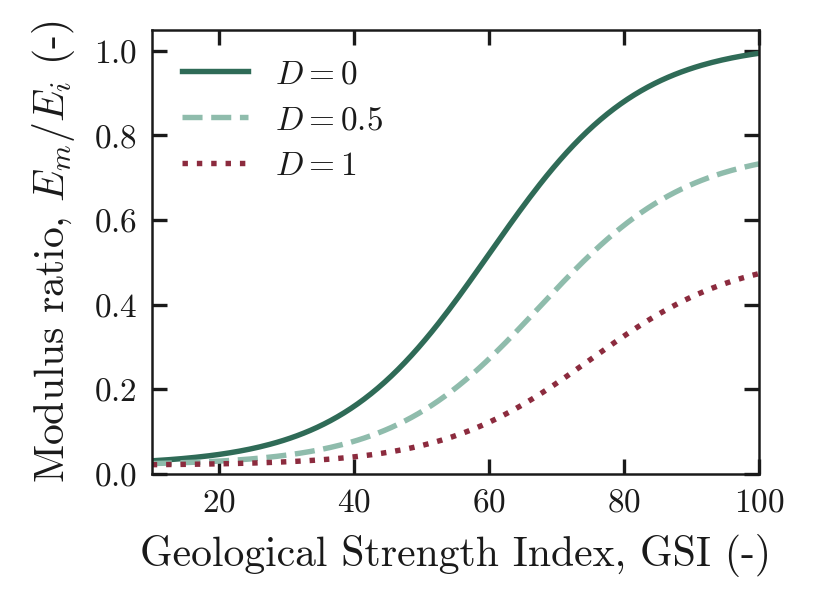

Values plotted in this chart, from the file beside it:
GSI, D0, D0.5, D1
10, 0.0305, 0.024, 0.02135
10.5, 0.03099, 0.02419, 0.02142
11, 0.03149, 0.02438, 0.02148
11.5, 0.03202, 0.02459, 0.02155
12, 0.03257, 0.0248, 0.02162
12.5, 0.03315, 0.02502, 0.0217
13, 0.03375, 0.02525, 0.02178
13.5, 0.03438, 0.02549, 0.02186
14, 0.03504, 0.02575, 0.02194
14.5, 0.03573, 0.02601, 0.02204
15, 0.03645, 0.02629, 0.02213
15.5, 0.0372, 0.02658, 0.02223
16, 0.03799, 0.02688, 0.02233
16.5, 0.03881, 0.0272, 0.02244
17, 0.03966, 0.02753, 0.02255
17.5, 0.04056, 0.02788, 0.02267
18, 0.0415, 0.02824, 0.02279
18.5, 0.04247, 0.02862, 0.02292
19, 0.04349, 0.02901, 0.02306
19.5, 0.04456, 0.02943, 0.0232
20, 0.04567, 0.02986, 0.02335
20.5, 0.04683, 0.03031, 0.0235
21, 0.04805, 0.03079, 0.02366
21.5, 0.04931, 0.03128, 0.02383
22, 0.05063, 0.0318, 0.02401
22.5, 0.05201, 0.03234, 0.02419
23, 0.05345, 0.0329, 0.02439
23.5, 0.05495, 0.03349, 0.02459
24, 0.05652, 0.03411, 0.0248
24.5, 0.05815, 0.03475, 0.02502
25, 0.05986, 0.03542, 0.02525
25.5, 0.06163, 0.03612, 0.02549
26, 0.06348, 0.03685, 0.02575
26.5, 0.06541, 0.03762, 0.02601
27, 0.06743, 0.03842, 0.02629
27.5, 0.06952, 0.03925, 0.02657
28, 0.07171, 0.04013, 0.02688
28.5, 0.07398, 0.04103, 0.02719
29, 0.07635, 0.04198, 0.02752
29.5, 0.07882, 0.04298, 0.02786
30, 0.08138, 0.04401, 0.02822
30.5, 0.08405, 0.04509, 0.0286
31, 0.08683, 0.04621, 0.02899
31.5, 0.08973, 0.04739, 0.0294
32, 0.09273, 0.04861, 0.02983
32.5, 0.09586, 0.04989, 0.03028
33, 0.09911, 0.05122, 0.03075
33.5, 0.1025, 0.05261, 0.03124
34, 0.106, 0.05406, 0.03175
34.5, 0.1096, 0.05557, 0.03228
35, 0.1134, 0.05714, 0.03284
35.5, 0.1173, 0.05878, 0.03342
36, 0.1214, 0.06049, 0.03402
36.5, 0.1256, 0.06226, 0.03466
37, 0.13, 0.06411, 0.03532
37.5, 0.1345, 0.06604, 0.03601
38, 0.1392, 0.06804, 0.03673
38.5, 0.1441, 0.07013, 0.03748
39, 0.1491, 0.07229, 0.03826
39.5, 0.1543, 0.07455, 0.03908
... 121 more rows
